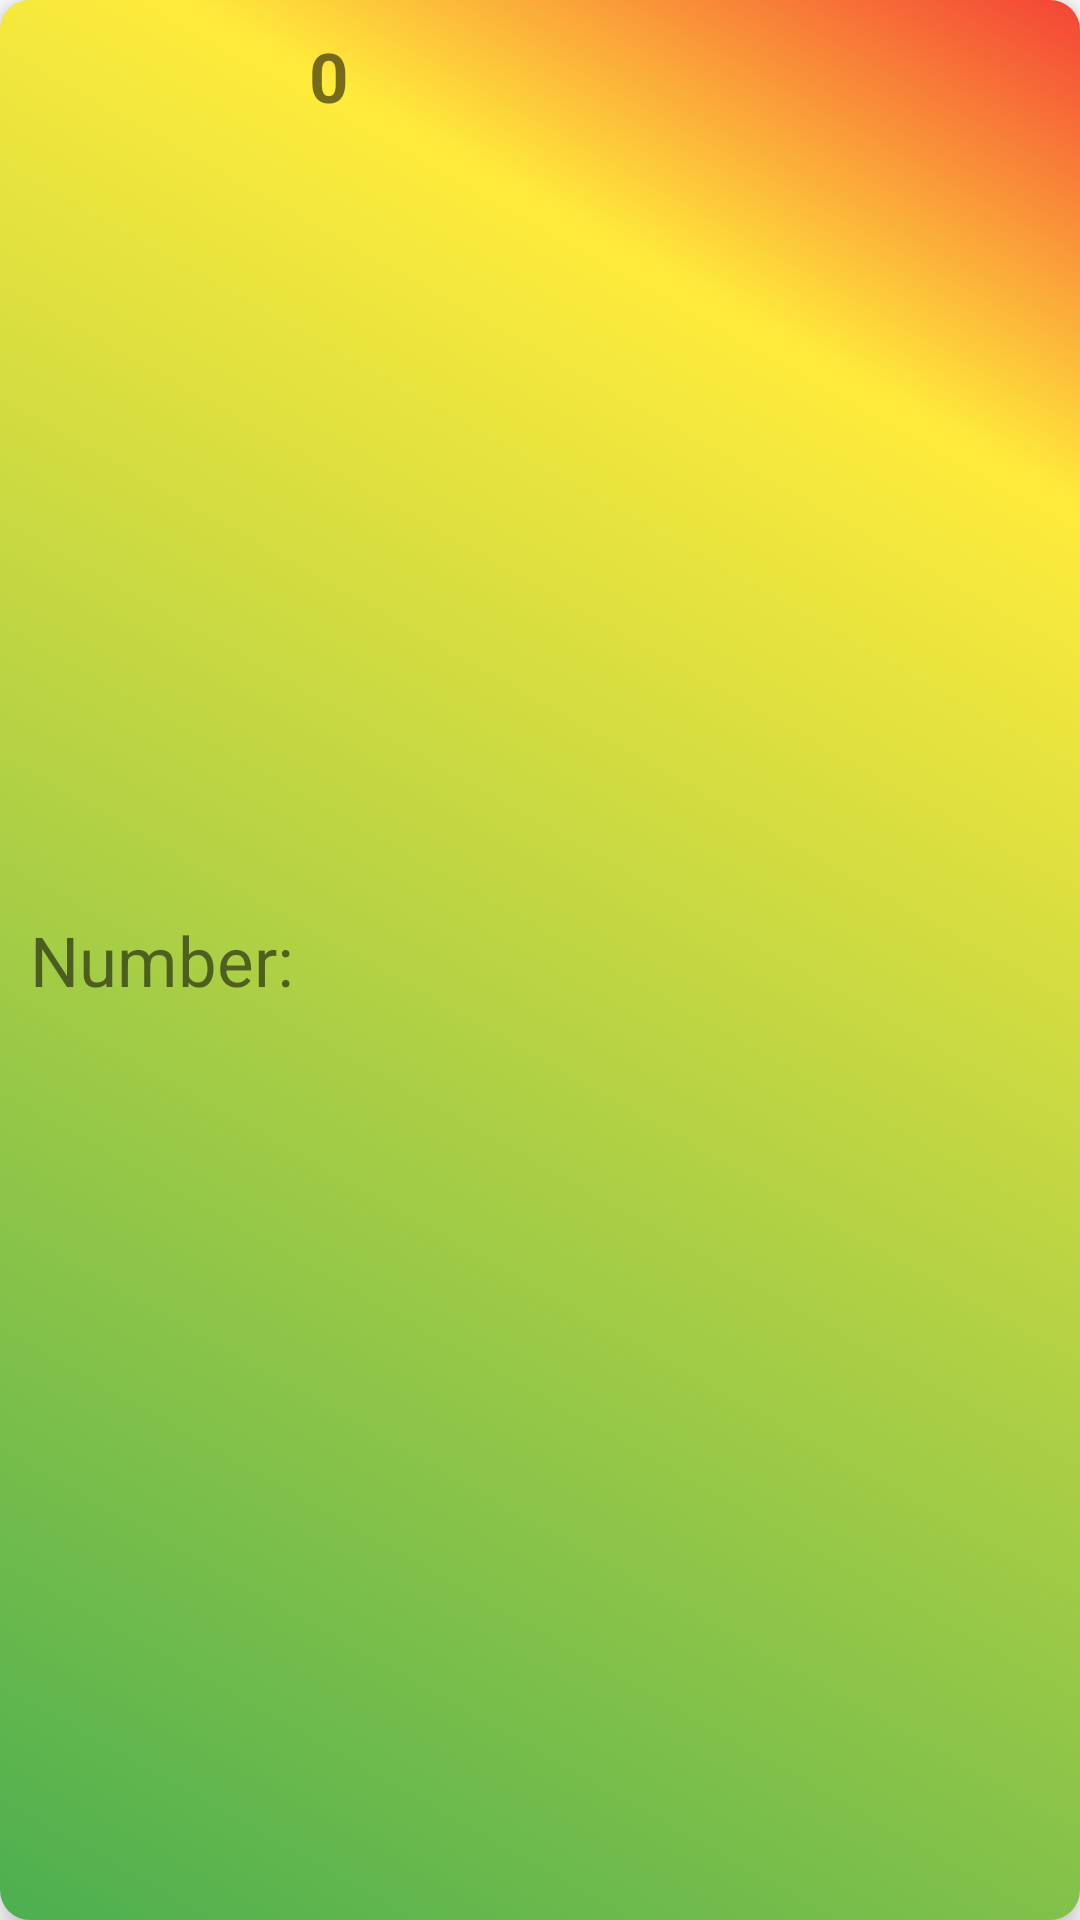

Android layout source for this screen:
<!-- AndroidManifest.xml: application theme Theme.MealTogether -->
<!-- res/layout/view_item_shape.xml -->
<?xml version="1.0" encoding="utf-8"?>
<androidx.constraintlayout.widget.ConstraintLayout xmlns:android="http://schemas.android.com/apk/res/android"
    android:layout_width="match_parent"
    android:layout_height="wrap_content"
    android:background="@drawable/shape"
    xmlns:app="http://schemas.android.com/apk/res-auto"
    android:padding="10dp"
    android:layout_marginTop="15dp"
    android:layout_marginHorizontal="10dp"
    android:elevation="6dp">

    <androidx.appcompat.widget.AppCompatTextView
        android:id="@+id/text_title_view"
        android:layout_width="wrap_content"
        android:layout_height="wrap_content"
        android:textSize="23sp"
        android:text="Number:"
        app:layout_constraintTop_toTopOf="parent"
        app:layout_constraintBottom_toBottomOf="parent"
        app:layout_constraintStart_toStartOf="parent"/>

    <androidx.appcompat.widget.AppCompatTextView
        android:id="@+id/text_count_view"
        android:layout_width="0dp"
        android:layout_height="match_parent"
        android:textSize="23sp"
        android:textStyle="bold"
        android:layout_marginStart="5dp"
        android:text="0"
        app:layout_constraintTop_toTopOf="parent"
        app:layout_constraintBottom_toBottomOf="parent"
        app:layout_constraintStart_toEndOf="@id/text_title_view"
        app:layout_constraintEnd_toEndOf="parent"/>




</androidx.constraintlayout.widget.ConstraintLayout>
<!-- resources referenced by this layout -->
<resources>
  <!-- drawable shape (drawable) -->
  <?xml version="1.0" encoding="utf-8"?>
  <shape xmlns:android="http://schemas.android.com/apk/res/android"
      android:shape="rectangle">
  
      <padding android:bottom="10dp" />
      <padding android:top="10dp" />
      <corners android:radius="10dp" />
  
      <gradient
          android:centerX="0.8"
          android:angle="45.0"
          android:centerColor="#FFEB3B"
          android:endColor="#F44336"
          android:startColor="#4CAF50" />
  </shape>
  <style name="Theme.MealTogether" parent="Theme.MaterialComponents.DayNight.DarkActionBar">
          
          <item name="colorPrimary">@color/purple_500</item>
          <item name="colorPrimaryVariant">@color/purple_700</item>
          <item name="colorOnPrimary">@color/white</item>
          
          <item name="colorSecondary">@color/teal_200</item>
          <item name="colorSecondaryVariant">@color/teal_700</item>
          <item name="colorOnSecondary">@color/black</item>
          
          <item name="android:statusBarColor">?attr/colorPrimaryVariant</item>
          
      </style>
  <!-- not gathered from this repository: default colours our renderer supplied (Android Studio template values) -->
  <color name="purple_500">#FF6200EE</color>
  <color name="purple_700">#FF3700B3</color>
  <color name="teal_200">#FF03DAC5</color>
  <color name="teal_700">#FF018786</color>
  <color name="black">#FF000000</color>
  <color name="white">#FFFFFFFF</color>
</resources>
